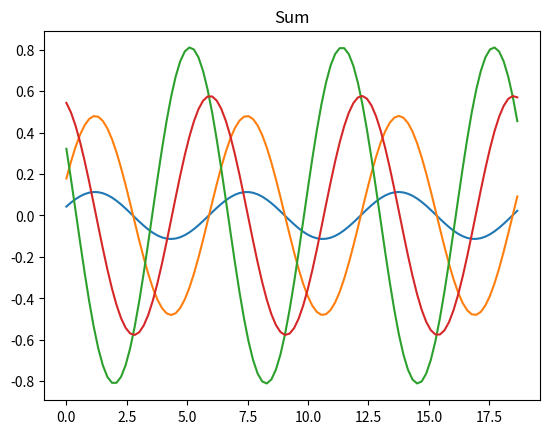

Source code (Python):
import numpy as np
import matplotlib.pyplot as plt
from scipy import signal
pi = np.pi

t = np.linspace(0, 3*(2*pi),100, endpoint=False)

y_sum = np.zeros(len(t)) # summaric vector filled with zeros
for i in range(3): # "3" - nr of componenets
    
    # generating random values of phase shift and amplitudes
    # rand function generates single random nr in range from 0 to 1
    phase = np.random.rand()*(2*pi) 
    ampl  = np.random.rand()
    
    # generating different waveforms 
    # select single waveform by comenting the remaining ones
    
  #  y = ampl * signal.sawtooth(t+phase,0.5) #triangle
  #  y = ampl * np.sign(np.sin(t+phase))     # rectangle
    y = ampl * np.sin(t+phase)
    
    plt.plot(t,y,'-')
    y_sum = y_sum + y

plt.title('Componenets')    
plt.show()

plt.title('Sum')    
plt.plot(t,y_sum,'-')
plt.show()

